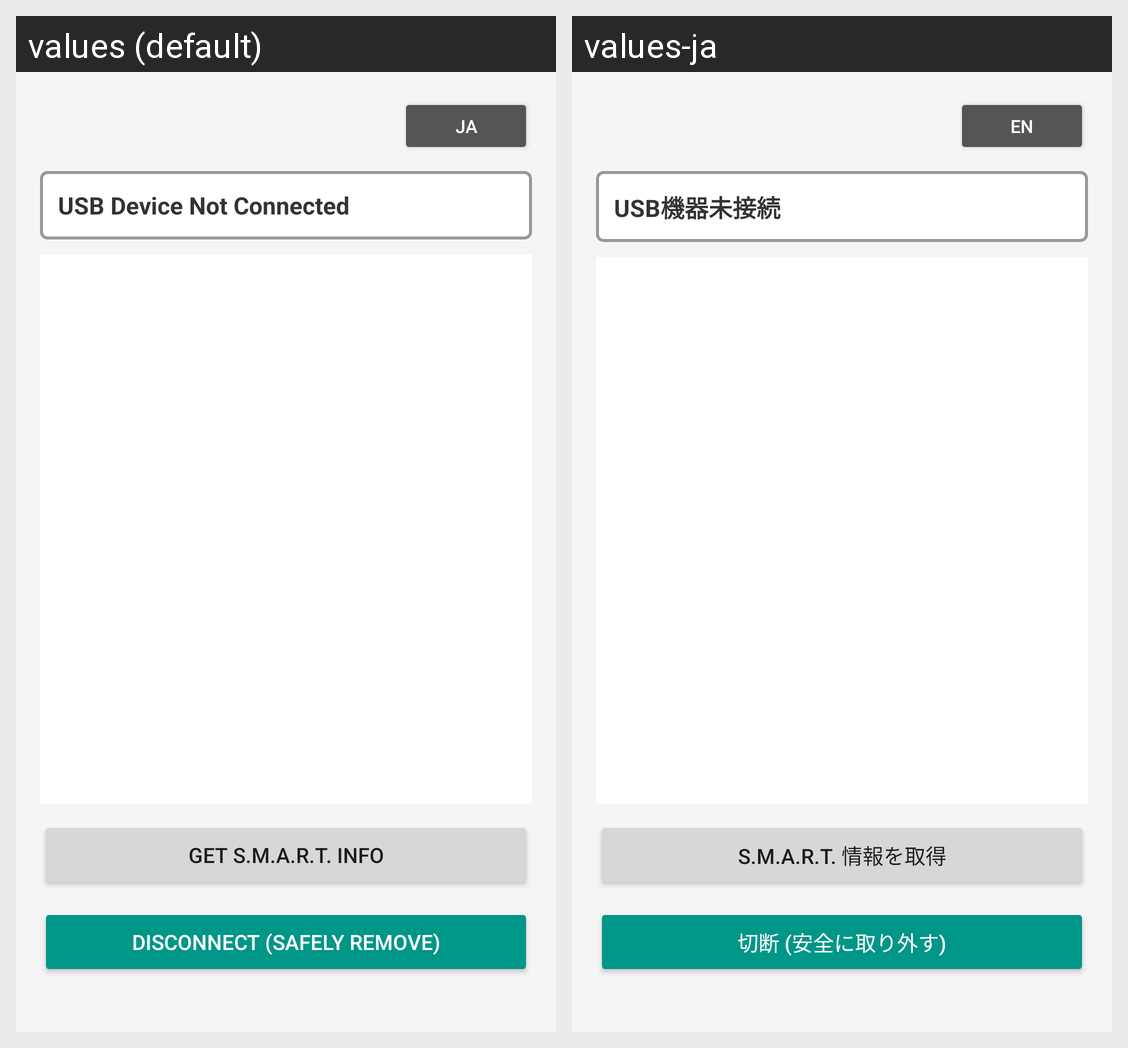

Strings drawn on this Android screen and how each of the app's shown locales translates them:
Android screen res/layout/activity_main.xml rendered under 2 locales, left to right: values (default), values-ja. Device: Nexus 5 (rendered at 1080×1920; each locale shown at half size, 540×960, under a caption strip naming it); theme Theme.AppCompat.Light.DarkActionBar.
Strings drawn on this screen, with the default value and each locale's value (text and hints the layout hard-codes, and strings that could not be matched under every locale, appear in the picture but are not listed):

lang_switch
  values: JA
  values-ja: EN

status_default
  values: USB Device Not Connected
  values-ja: USB機器未接続

btn_run
  values: Get S.M.A.R.T. Info
  values-ja: S.M.A.R.T. 情報を取得

btn_disconnect
  values: Disconnect (Safely Remove)
  values-ja: 切断 (安全に取り外す)
